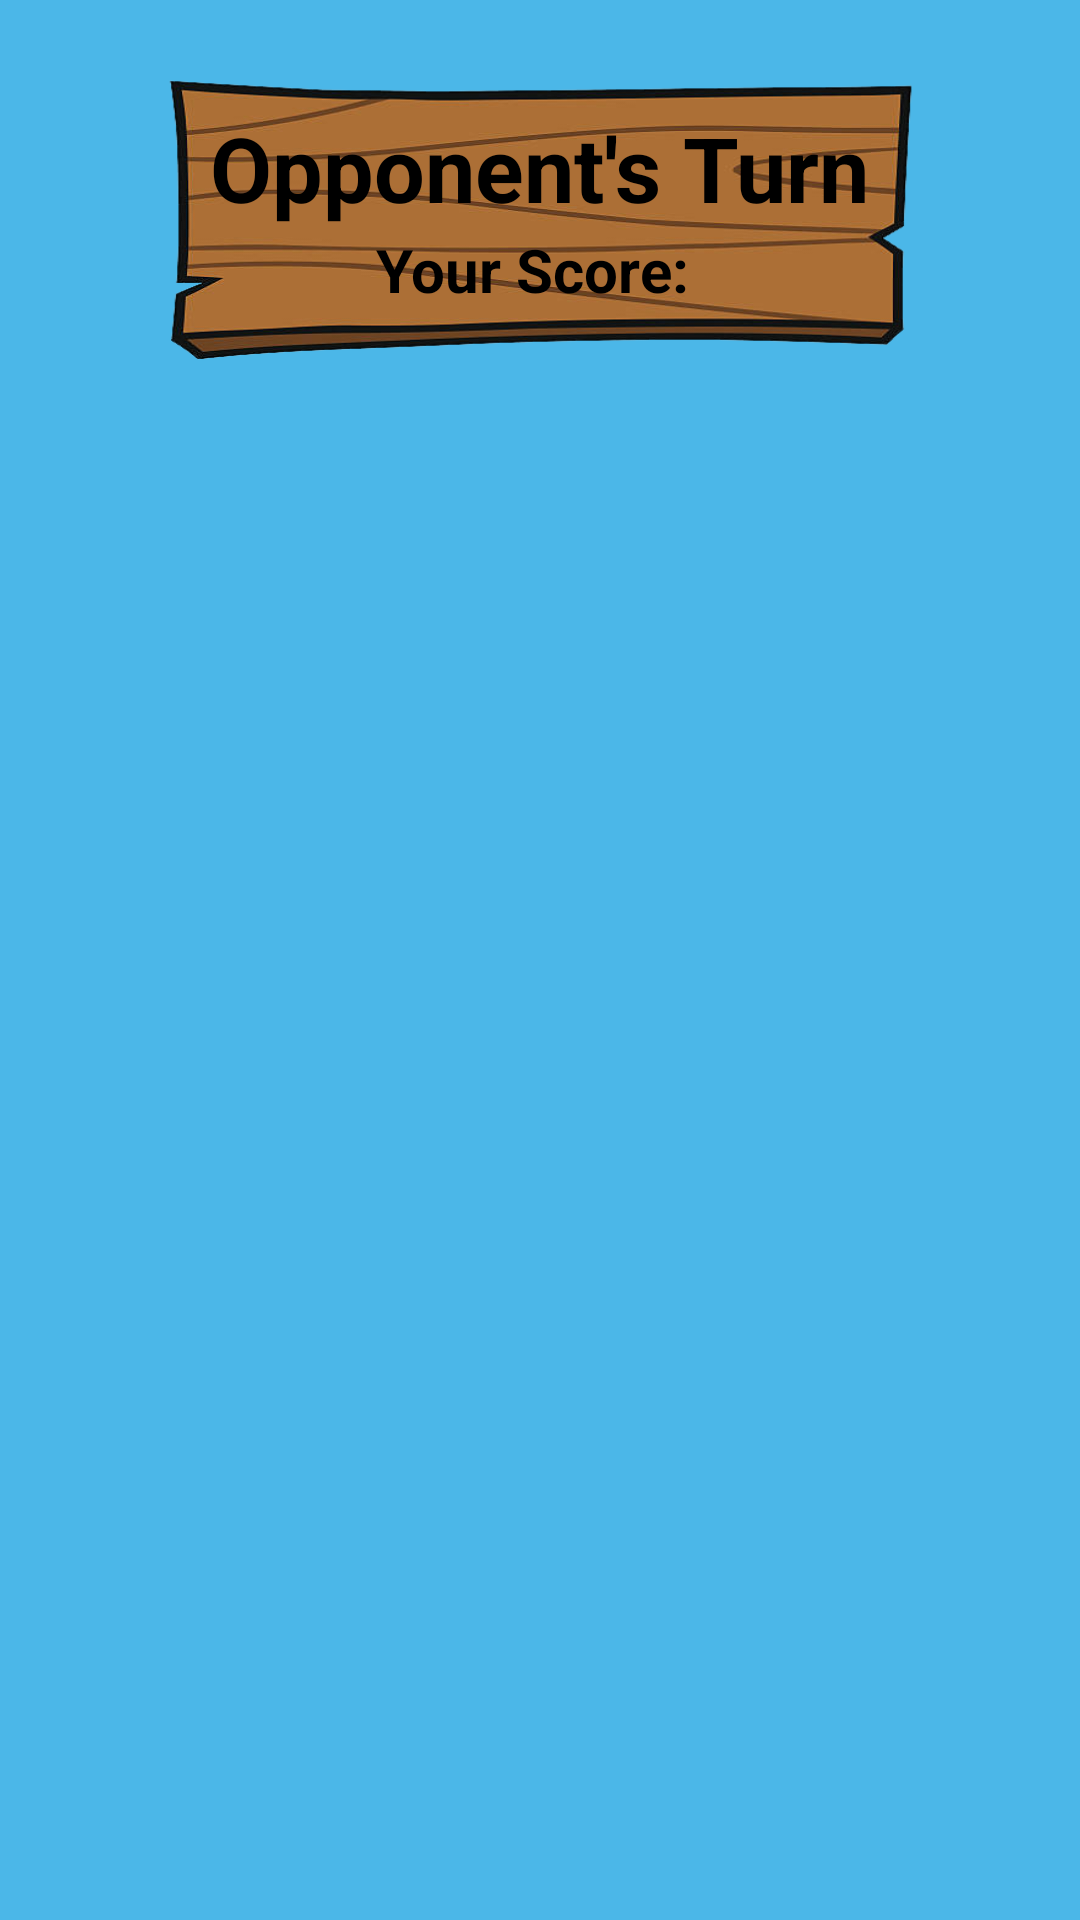

Write the Android layout XML for this screen, with the resource values it uses.
<!-- AndroidManifest.xml: application theme AppTheme -->
<!-- res/layout/activity_computer_turn.xml -->
<?xml version="1.0" encoding="utf-8"?>
<LinearLayout
    xmlns:android="http://schemas.android.com/apk/res/android"
    android:layout_width="match_parent"
    android:layout_height="match_parent"
    android:orientation="vertical"
    android:background="@color/colorBackground">

    <FrameLayout
        android:layout_width="250dp"
        android:layout_height="100dp"
        android:layout_gravity="center"
        android:layout_marginTop="20dp"
        android:background="@drawable/wood_plank">

        <TextView
            android:layout_width="wrap_content"
            android:layout_height="wrap_content"
            android:layout_gravity="center"
            android:text="Opponent's Turn"
            android:layout_marginBottom="14dp"
            android:gravity="center"
            android:textSize="30dp"
            android:textStyle="bold"
            android:textColor="#000000"/>

        <TextView
            android:layout_width="wrap_content"
            android:layout_height="wrap_content"
            android:layout_gravity="center"
            android:text="Your Score: "
            android:layout_marginTop="20dp"
            android:textSize="20dp"
            android:textStyle="bold"
            android:textColor="#000000"
            android:id="@+id/tvScore"/>

    </FrameLayout>

    <LinearLayout
        android:layout_width="wrap_content"
        android:layout_height="wrap_content"
        android:layout_gravity="center"
        android:layout_marginTop="30dp"
        android:orientation="vertical"
        android:id="@+id/board_linear_layout">
    </LinearLayout>

</LinearLayout>
<!-- resources referenced by this layout -->
<resources>
  <color name="colorBackground">#4BB7E8</color>
  <!-- drawable wood_plank: png bitmap (drawable-v24, 85244 bytes) -->
  <style name="AppTheme" parent="Theme.AppCompat.Light.DarkActionBar">
          
          <item name="colorPrimary">@color/colorPrimary</item>
          <item name="colorPrimaryDark">@color/colorPrimaryDark</item>
          <item name="colorAccent">@color/colorAccent</item>
          <item name="android:layoutDirection">ltr</item>
      </style>
  <color name="colorPrimary">#157AC8</color>
  <color name="colorPrimaryDark">#157AC8</color>
  <color name="colorAccent">#03DAC5</color>
</resources>
